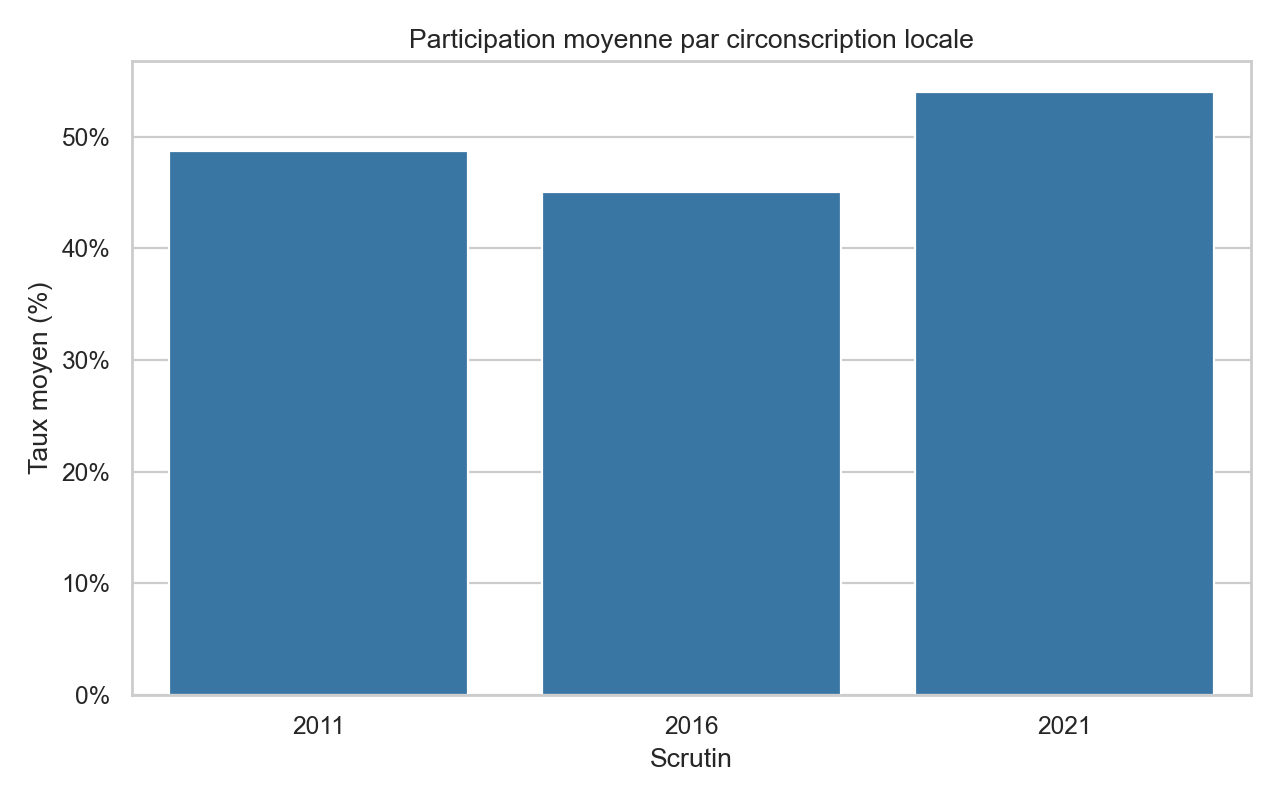

The table this chart was drawn from, first rows:
annee, taux_moyen, taux_median, minimum, maximum, n_circonscriptions
2011, 0.487, 0.4819, 0.3252, 0.7807, 92
2016, 0.4506, 0.4418, 0.2561, 0.7671, 92
2021, 0.5403, 0.5811, 0.1984, 0.8508, 92
